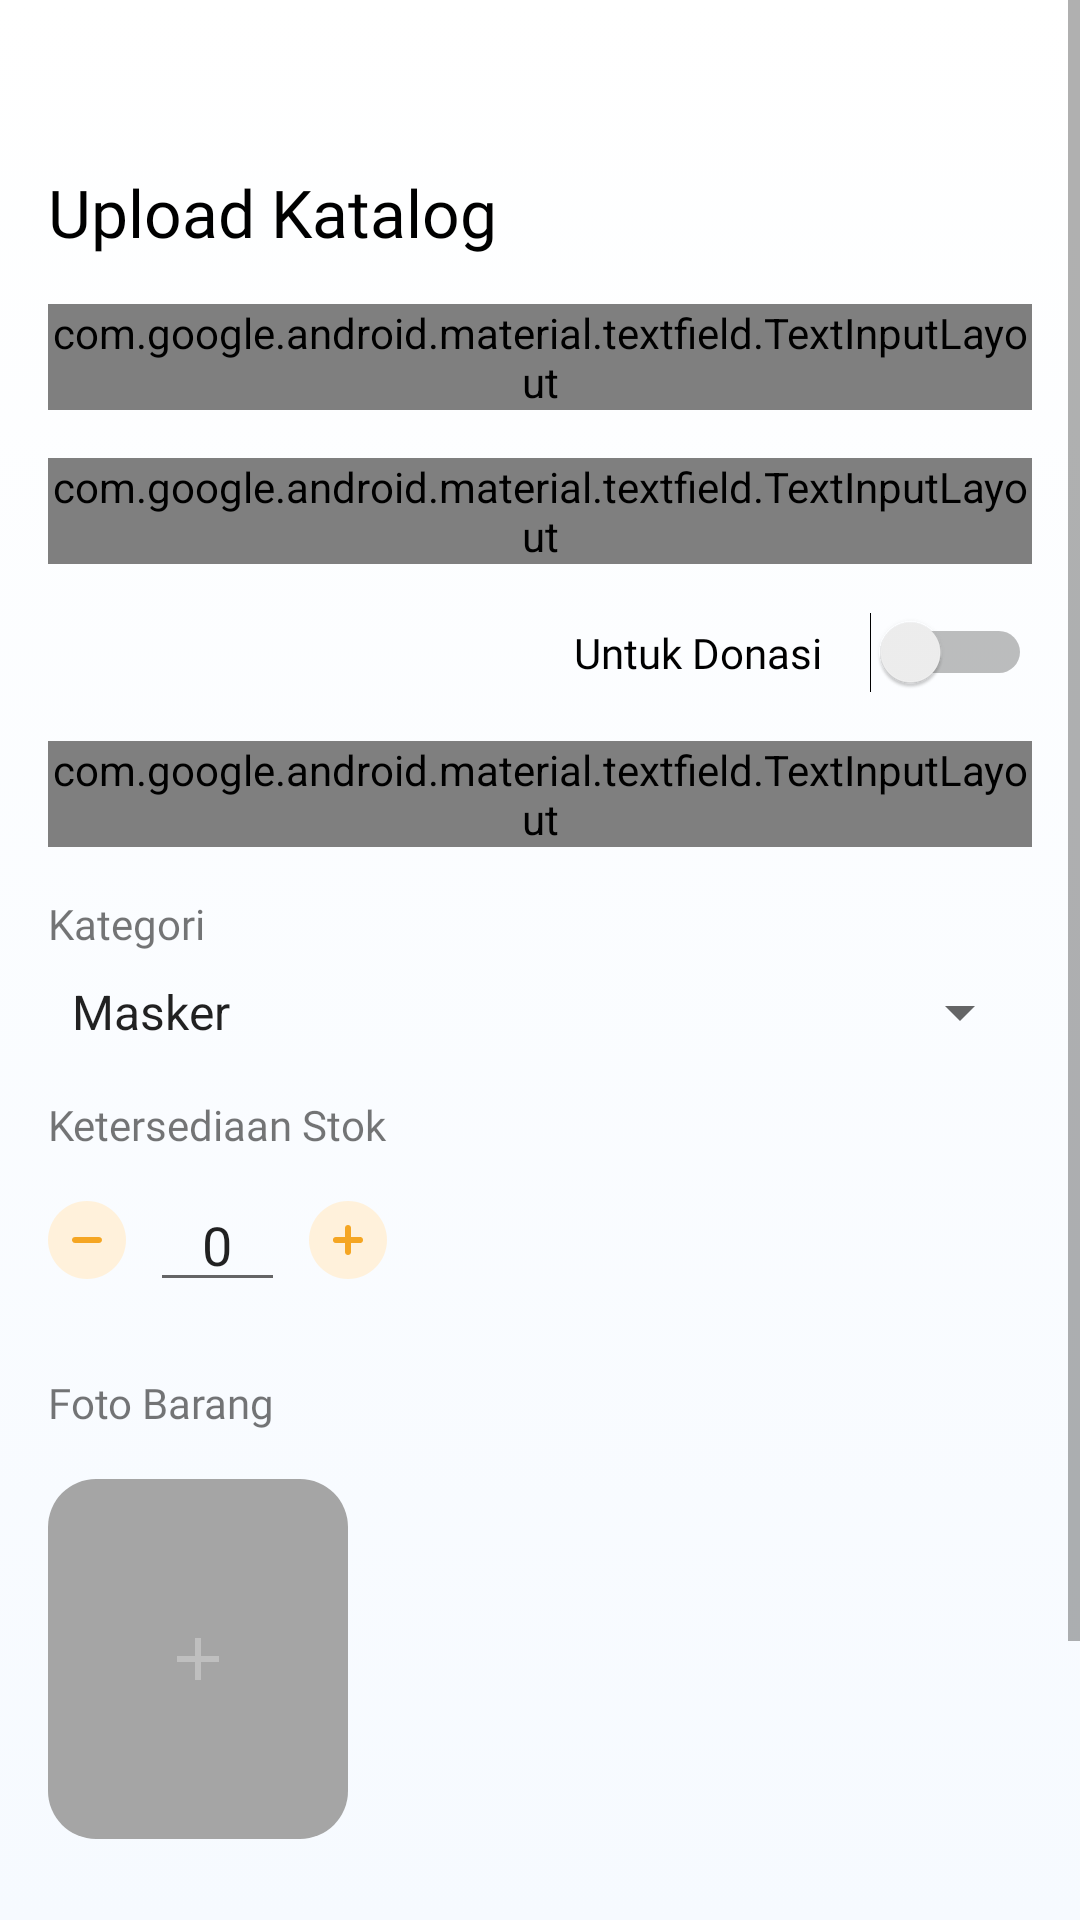

Android layout source for this screen:
<!-- AndroidManifest.xml: application theme AppTheme -->
<!-- res/layout/fragment_upload_katalog.xml -->
<?xml version="1.0" encoding="utf-8"?>
<ScrollView xmlns:android="http://schemas.android.com/apk/res/android"
    xmlns:tools="http://schemas.android.com/tools"
    android:layout_width="match_parent"
    android:layout_height="match_parent"
    android:background="@drawable/bg_gradient"
    xmlns:app="http://schemas.android.com/apk/res-auto">

    <androidx.constraintlayout.widget.ConstraintLayout
        android:layout_width="match_parent"
        android:layout_height="match_parent">

        <TextView
            android:id="@+id/page_title"
            style="@style/TextTitle.H3"
            android:layout_width="wrap_content"
            android:layout_height="wrap_content"
            android:layout_marginStart="16dp"
            android:layout_marginTop="56dp"
            android:drawableStart="@drawable/ic_arrow_back"
            android:drawablePadding="16dp"
            android:text="Upload Katalog"
            app:layout_constraintStart_toStartOf="parent"
            app:layout_constraintTop_toTopOf="parent" />

        <com.google.android.material.textfield.TextInputLayout
            android:id="@+id/textInputLayout7"
            style="@style/Widget.MaterialComponents.TextInputLayout.OutlinedBox"
            android:layout_width="0dp"
            android:layout_height="wrap_content"
            android:layout_marginStart="16dp"
            android:layout_marginTop="16dp"
            android:layout_marginEnd="16dp"
            android:hint="Judul"
            app:layout_constraintEnd_toEndOf="parent"
            app:layout_constraintStart_toStartOf="parent"
            app:layout_constraintTop_toBottomOf="@+id/page_title">

            <com.google.android.material.textfield.TextInputEditText
                android:id="@+id/edt_judul"
                android:layout_width="match_parent"
                android:layout_height="wrap_content"
                android:fontFamily="@font/poppins_regular"
                android:inputType="textCapSentences" />
        </com.google.android.material.textfield.TextInputLayout>

        <com.google.android.material.textfield.TextInputLayout
            android:id="@+id/textInputLayout8"
            style="@style/Widget.MaterialComponents.TextInputLayout.OutlinedBox"
            android:layout_width="0dp"
            android:layout_height="wrap_content"
            android:layout_marginStart="16dp"
            android:layout_marginTop="16dp"
            android:layout_marginEnd="16dp"
            android:hint="Deskripsi"
            app:layout_constraintEnd_toEndOf="parent"
            app:layout_constraintStart_toStartOf="parent"
            app:layout_constraintTop_toBottomOf="@+id/sw_donasi">

            <com.google.android.material.textfield.TextInputEditText
                android:id="@+id/edt_deskripsi"
                android:layout_width="match_parent"
                android:layout_height="wrap_content"
                android:fontFamily="@font/poppins_regular"
                android:gravity="top"
                android:inputType="textMultiLine"
                android:lines="5"
                android:overScrollMode="ifContentScrolls" />
        </com.google.android.material.textfield.TextInputLayout>

        <ImageButton
            android:id="@+id/btn_add_katalog_photo"
            android:layout_width="100dp"
            android:layout_height="120dp"
            android:layout_marginStart="16dp"
            android:layout_marginTop="16dp"
            android:background="@drawable/bg_btn_add_katalog_photo"
            android:src="@drawable/ic_add"
            app:layout_constraintStart_toStartOf="parent"
            app:layout_constraintTop_toBottomOf="@+id/textView12" />

        <androidx.recyclerview.widget.RecyclerView
            android:id="@+id/rv_katalog_photo"
            android:layout_width="0dp"
            android:layout_height="0dp"
            android:layout_marginStart="16dp"
            android:orientation="horizontal"
            tools:listitem="@layout/item_foto_barang"
            app:layoutManager="androidx.recyclerview.widget.LinearLayoutManager"
            app:layout_constraintBottom_toBottomOf="@+id/btn_add_katalog_photo"
            app:layout_constraintEnd_toEndOf="parent"
            app:layout_constraintStart_toEndOf="@+id/btn_add_katalog_photo"
            app:layout_constraintTop_toTopOf="@+id/btn_add_katalog_photo" />

        <com.google.android.material.textfield.TextInputLayout
            android:id="@+id/textInputLayout9"
            style="@style/Widget.MaterialComponents.TextInputLayout.OutlinedBox"
            android:layout_width="0dp"
            android:layout_height="wrap_content"
            android:layout_marginStart="16dp"
            android:layout_marginTop="16dp"
            android:layout_marginEnd="16dp"
            android:hint="Harga"
            app:layout_constraintEnd_toEndOf="parent"
            app:layout_constraintStart_toStartOf="parent"
            app:layout_constraintTop_toBottomOf="@+id/textInputLayout7">

            <com.google.android.material.textfield.TextInputEditText
                android:id="@+id/edt_harga"
                android:layout_width="match_parent"
                android:layout_height="wrap_content"
                android:fontFamily="@font/poppins_regular"
                android:inputType="number" />
        </com.google.android.material.textfield.TextInputLayout>

        <Switch
            android:id="@+id/sw_donasi"
            android:layout_width="wrap_content"
            android:layout_height="wrap_content"
            android:layout_marginTop="16dp"
            android:layout_marginEnd="16dp"
            android:switchPadding="16dp"
            android:text="Untuk Donasi"
            android:fontFamily="@font/poppins_regular"
            app:layout_constraintEnd_toEndOf="parent"
            app:layout_constraintTop_toBottomOf="@+id/textInputLayout9" />

        <com.google.android.material.button.MaterialButton
            android:id="@+id/btn_upload_catalog"
            style="@style/Widget.MaterialComponents.Button"
            android:layout_width="0dp"
            android:layout_height="wrap_content"
            android:layout_marginStart="16dp"
            android:layout_marginTop="56dp"
            android:layout_marginEnd="16dp"
            android:layout_marginBottom="32dp"
            android:fontFamily="@font/poppins_regular"
            android:text="Upload"
            android:textColor="@android:color/white"
            app:backgroundTint="@color/bluePrimary"
            app:layout_constraintBottom_toBottomOf="parent"
            app:layout_constraintEnd_toEndOf="parent"
            app:layout_constraintStart_toStartOf="parent"
            app:layout_constraintTop_toBottomOf="@+id/btn_add_katalog_photo" />

        <TextView
            android:id="@+id/textView"
            android:layout_width="wrap_content"
            android:layout_height="wrap_content"
            android:layout_marginStart="16dp"
            android:layout_marginTop="16dp"
            android:fontFamily="@font/poppins_medium"
            android:text="Ketersediaan Stok"
            app:layout_constraintStart_toStartOf="parent"
            app:layout_constraintTop_toBottomOf="@+id/spinner_category" />

        <ImageButton
            android:id="@+id/btn_increment"
            android:layout_width="wrap_content"
            android:layout_height="wrap_content"
            android:background="@android:color/transparent"
            android:src="@drawable/ic_positive"
            app:layout_constraintEnd_toEndOf="@+id/textView"
            app:layout_constraintTop_toTopOf="@+id/btn_decrement" />

        <ImageButton
            android:id="@+id/btn_decrement"
            android:layout_width="wrap_content"
            android:layout_height="wrap_content"
            android:layout_marginTop="16dp"
            android:background="@android:color/transparent"
            android:src="@drawable/ic_negative"
            app:layout_constraintStart_toStartOf="@+id/textView"
            app:layout_constraintTop_toBottomOf="@+id/textView" />

        <EditText
            android:id="@+id/edt_stock"
            android:layout_width="0dp"
            android:layout_height="wrap_content"
            android:layout_marginStart="8dp"
            android:layout_marginEnd="8dp"
            android:ems="10"
            android:fontFamily="@font/poppins_regular"
            android:inputType="numberSigned"
            android:text="0"
            android:textAlignment="center"
            app:layout_constraintBottom_toBottomOf="@+id/btn_decrement"
            app:layout_constraintEnd_toStartOf="@+id/btn_increment"
            app:layout_constraintStart_toEndOf="@+id/btn_decrement"
            app:layout_constraintTop_toTopOf="@+id/btn_decrement" />

        <ProgressBar
            android:id="@+id/progressBar"
            style="?android:attr/progressBarStyle"
            android:layout_width="wrap_content"
            android:layout_height="wrap_content"
            android:layout_marginTop="56dp"
            android:layout_marginBottom="32dp"
            android:indeterminateTint="@color/orangeAccent"
            android:visibility="gone"
            app:layout_constraintBottom_toBottomOf="parent"
            app:layout_constraintEnd_toEndOf="parent"
            app:layout_constraintStart_toStartOf="parent"
            app:layout_constraintTop_toBottomOf="@+id/btn_add_katalog_photo" />

        <TextView
            android:id="@+id/textView12"
            android:layout_width="wrap_content"
            android:layout_height="wrap_content"
            android:layout_marginStart="16dp"
            android:layout_marginTop="24dp"
            android:fontFamily="@font/poppins_medium"
            android:text="Foto Barang"
            app:layout_constraintStart_toStartOf="parent"
            app:layout_constraintTop_toBottomOf="@+id/edt_stock" />

        <TextView
            android:id="@+id/textView14"
            android:layout_width="wrap_content"
            android:layout_height="wrap_content"
            android:layout_marginStart="16dp"
            android:layout_marginTop="16dp"
            android:fontFamily="@font/poppins_medium"
            android:text="Kategori"
            app:layout_constraintStart_toStartOf="parent"
            app:layout_constraintTop_toBottomOf="@+id/textInputLayout8" />

        <Spinner
            android:id="@+id/spinner_category"
            android:layout_width="0dp"
            android:layout_height="wrap_content"
            android:layout_marginStart="16dp"
            android:layout_marginTop="8dp"
            android:layout_marginEnd="16dp"
            android:entries="@array/catalog_category"
            app:layout_constraintEnd_toEndOf="parent"
            app:layout_constraintStart_toStartOf="parent"
            app:layout_constraintTop_toBottomOf="@+id/textView14" />

    </androidx.constraintlayout.widget.ConstraintLayout>

</ScrollView>
<!-- res/layout/item_foto_barang.xml (included above) -->
<?xml version="1.0" encoding="utf-8"?>
<androidx.constraintlayout.widget.ConstraintLayout
    xmlns:android="http://schemas.android.com/apk/res/android"
    xmlns:app="http://schemas.android.com/apk/res-auto"
    xmlns:tools="http://schemas.android.com/tools"
    android:layout_marginEnd="8dp"
    android:layout_marginStart="8dp"
    android:background="@drawable/bg_katalog_photo"
    android:layout_width="100dp"
    android:layout_height="120dp">

    <ImageView
        tools:src="@drawable/pipel"
        android:id="@+id/item_pic"
        android:layout_width="100dp"
        android:layout_height="120dp"
        app:layout_constraintBottom_toBottomOf="parent"
        app:layout_constraintEnd_toEndOf="parent"
        android:scaleType="centerCrop"
        app:layout_constraintStart_toStartOf="parent"
        app:layout_constraintTop_toTopOf="parent" />

    <ImageButton
        android:id="@+id/btn_remove_item"
        android:layout_width="wrap_content"
        android:layout_height="wrap_content"
        android:background="@drawable/bg_circle_white"
        android:src="@drawable/ic_close"
        app:layout_constraintEnd_toEndOf="parent"
        app:layout_constraintTop_toTopOf="parent" />

</androidx.constraintlayout.widget.ConstraintLayout>
<!-- resources referenced by this layout -->
<resources>
  <string-array name="catalog_category">
          <item>Masker</item>
          <item>Hand Sanitizer</item>
          <item>Thermal Gun</item>
          <item>Alat Pelindung Diri</item>
          <item>Sarung Tangan</item>
          <item>Lainnya</item>
      </string-array>
  <color name="bluePrimary">#2CAADE</color>
  <color name="orangeAccent">#F2994A</color>
  <!-- drawable bg_btn_add_katalog_photo (drawable) -->
  <?xml version="1.0" encoding="utf-8"?>
  <shape android:shape="rectangle" xmlns:android="http://schemas.android.com/apk/res/android">
  
      <corners
          android:radius="16dp"
          />
      <solid android:color="@color/grey" />
      <padding
          android:bottom="16dp"
          android:top="16dp"
          android:left="16dp"
          android:right="16dp" />
  
  </shape>
  <!-- drawable bg_circle_white (drawable) -->
  <?xml version="1.0" encoding="utf-8"?>
  <shape android:shape="rectangle" xmlns:android="http://schemas.android.com/apk/res/android">
  
      <corners android:radius="500dp" />
      <solid android:color="@android:color/white" />
  
  </shape>
  <!-- drawable bg_gradient (drawable) -->
  <?xml version="1.0" encoding="utf-8"?>
  <selector xmlns:android="http://schemas.android.com/apk/res/android">
  
      <item>
          <shape>
              <gradient
                  android:angle="270"
                  android:startColor="@android:color/white"
                  android:endColor="#F6FAFF" />
          </shape>
      </item>
  
  </selector>
  <!-- drawable bg_katalog_photo (drawable) -->
  <?xml version="1.0" encoding="utf-8"?>
  <shape android:shape="rectangle" xmlns:android="http://schemas.android.com/apk/res/android">
  
      <corners
          android:radius="18dp"
          />
      <solid android:color="@android:color/white"/>
  </shape>
  <!-- drawable ic_add (drawable) -->
  <vector android:height="24dp" android:tint="#BFBFBF"
      android:viewportHeight="24.0" android:viewportWidth="24.0"
      android:width="24dp" xmlns:android="http://schemas.android.com/apk/res/android">
      <path android:fillColor="#FF000000" android:pathData="M19,13h-6v6h-2v-6H5v-2h6V5h2v6h6v2z"/>
  </vector>
  <!-- drawable ic_negative (drawable) -->
  <vector xmlns:android="http://schemas.android.com/apk/res/android"
      android:width="26dp"
      android:height="26dp"
      android:viewportWidth="26"
      android:viewportHeight="26">
    <path
        android:pathData="M13,26C20.1797,26 26,20.1797 26,13C26,5.8203 20.1797,0 13,0C5.8203,0 0,5.8203 0,13C0,20.1797 5.8203,26 13,26Z"
        android:fillColor="#FFF1DB"
        android:fillType="evenOdd"/>
    <path
        android:pathData="M17,12H9C8.4477,12 8,12.4477 8,13C8,13.5523 8.4477,14 9,14H17C17.5523,14 18,13.5523 18,13C18,12.4477 17.5523,12 17,12Z"
        android:fillColor="#F5A623"/>
  </vector>
  <style name="TextTitle.H3">
          <item name="android:textSize">22sp</item>
      </style>
  <style name="AppTheme" parent="Theme.AppCompat.Light.DarkActionBar">
          
          <item name="colorPrimary">@color/colorPrimary</item>
          <item name="colorPrimaryDark">@color/colorPrimaryDark</item>
          <item name="colorAccent">@color/colorAccent</item>
      </style>
  <color name="grey">#A5A5A5</color>
  <color name="colorPrimary">#008577</color>
  <color name="colorPrimaryDark">#00574B</color>
  <color name="colorAccent">#D81B60</color>
</resources>
